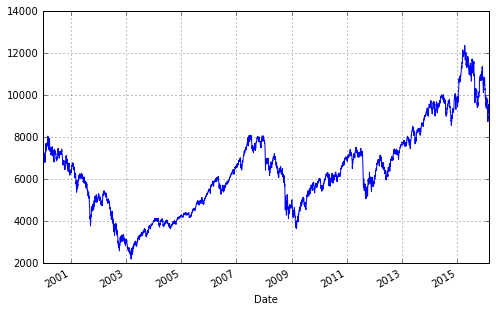

Data behind this chart, as committed beside it:
Date, Open, High, Low, Close, Volume, Adj Close
2000-01-03, 6962, 7159, 6721, 6751, 0, 6751
2000-01-04, 6747, 6755, 6510, 6587, 0, 6587
2000-01-05, 6586, 6586, 6389, 6502, 0, 6502
2000-01-06, 6501, 6539, 6403, 6475, 0, 6475
2000-01-07, 6490, 6792, 6470, 6781, 0, 6781
2000-01-10, 6785, 6975, 6785, 6926, 0, 6926
2000-01-11, 6926, 6944, 6821, 6891, 0, 6891
2000-01-12, 6879, 6914, 6783, 6913, 0, 6913
2000-01-13, 6913, 7106, 6899, 6956, 0, 6956
2000-01-14, 6960, 7207, 6960, 7173, 0, 7173
2000-01-17, 7177, 7297, 7113, 7259, 0, 7259
2000-01-18, 7262, 7306, 7054, 7072, 0, 7072
2000-01-19, 7065, 7110, 6987, 7091, 0, 7091
2000-01-20, 7096, 7231, 7077, 7113, 0, 7113
2000-01-21, 7104, 7104, 6940, 6993, 0, 6993
2000-01-24, 6988, 7092, 6922, 6932, 0, 6932
2000-01-25, 6928, 6928, 6810, 6810, 0, 6810
2000-01-26, 6838, 6981, 6838, 6969, 0, 6969
2000-01-27, 6983, 7170, 6945, 7126, 0, 7126
2000-01-28, 7128, 7215, 7040, 7067, 0, 7067
2000-01-31, 7054, 7054, 6817, 6836, 0, 6836
2000-02-01, 6841, 7052, 6841, 7050, 0, 7050
2000-02-02, 7064, 7172, 7039, 7172, 0, 7172
2000-02-03, 7176, 7355, 7134, 7354, 0, 7354
2000-02-04, 7356, 7492, 7338, 7445, 0, 7445
2000-02-07, 7451, 7451, 7270, 7296, 0, 7296
2000-02-08, 7296, 7571, 7263, 7550, 0, 7550
2000-02-09, 7567, 7677, 7526, 7629, 0, 7629
2000-02-10, 7617, 7709, 7496, 7709, 0, 7709
2000-02-11, 7724, 7812, 7586, 7612, 0, 7612
2000-02-14, 7569, 7660, 7542, 7645, 0, 7645
2000-02-15, 7636, 7700, 7396, 7396, 0, 7396
2000-02-16, 7401, 7597, 7343, 7490, 0, 7490
2000-02-17, 7478, 7637, 7394, 7581, 0, 7581
2000-02-18, 7584, 7659, 7544, 7574, 0, 7574
2000-02-21, 7568, 7591, 7448, 7591, 0, 7591
2000-02-22, 7580, 7726, 7540, 7608, 0, 7608
2000-02-23, 7620, 7772, 7620, 7699, 0, 7699
2000-02-24, 7697, 7813, 7587, 7641, 0, 7641
2000-02-25, 7669, 7777, 7641, 7739, 0, 7739
2000-02-28, 7733, 7747, 7492, 7587, 0, 7587
2000-02-29, 7591, 7700, 7591, 7645, 0, 7645
2000-03-01, 7645, 7769, 7619, 7728, 0, 7728
2000-03-02, 7721, 7951, 7640, 7946, 0, 7946
2000-03-03, 7952, 8022, 7875, 7960, 0, 7960
2000-03-06, 7960, 8031, 7925, 7976, 0, 7976
2000-03-07, 7971, 8136, 7922, 8065, 0, 8065
2000-03-08, 8070, 8098, 7949, 7987, 0, 7987
2000-03-09, 7984, 8085, 7877, 7949, 0, 7949
2000-03-10, 7953, 8076, 7953, 7976, 0, 7976
2000-03-13, 7977, 7991, 7630, 7694, 0, 7694
2000-03-14, 7696, 7757, 7630, 7650, 0, 7650
2000-03-15, 7633, 7633, 7412, 7414, 0, 7414
2000-03-16, 7417, 7648, 7417, 7584, 0, 7584
2000-03-17, 7595, 7835, 7575, 7711, 0, 7711
2000-03-20, 7716, 7888, 7716, 7872, 0, 7872
2000-03-21, 7865, 7865, 7736, 7808, 0, 7808
2000-03-22, 7828, 7950, 7787, 7799, 0, 7799
2000-03-23, 7804, 7873, 7677, 7695, 0, 7695
2000-03-24, 7706, 7932, 7706, 7932, 0, 7932
... 4,060 more rows
